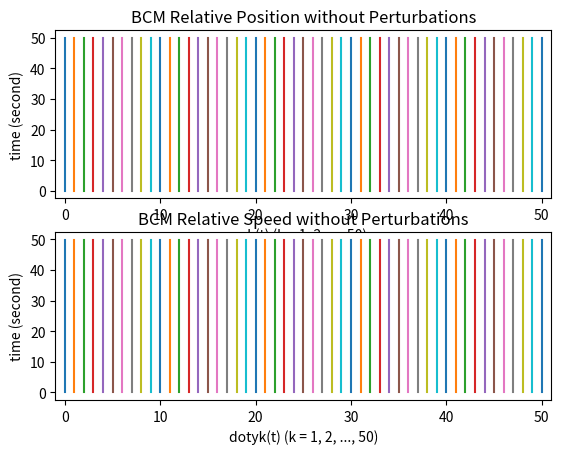
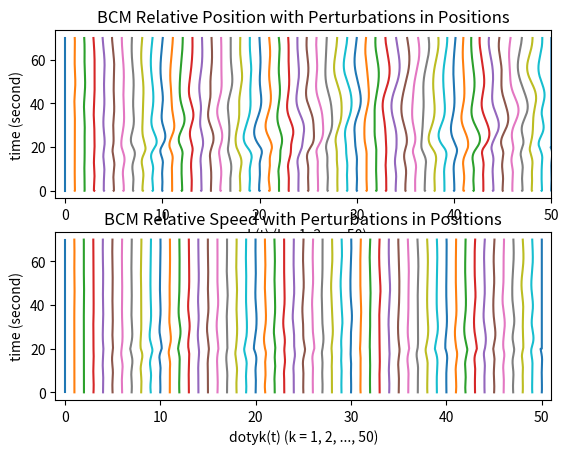
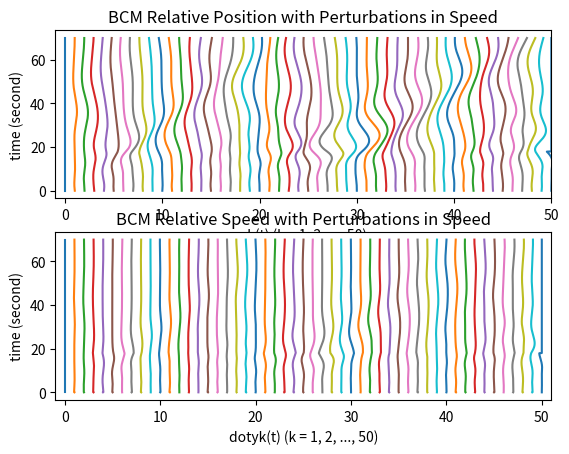
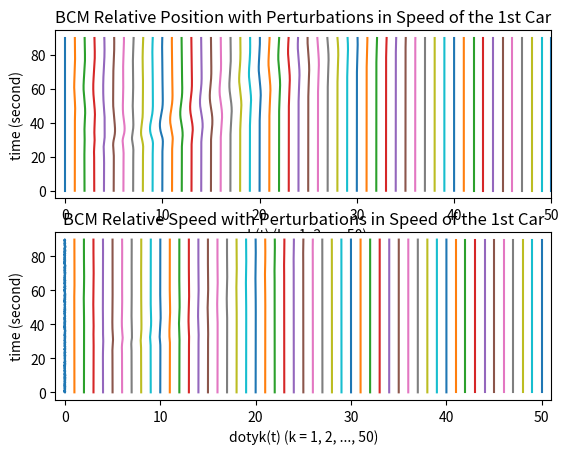

Reproduce these figures in Python, in order.
import numpy as np
import random
from matplotlib import pyplot as plt

#Parameters
delta_t = 0.1
I = np.identity(2)
kd = 0.2
kv = 0.2
M = np.array([[0., 1.0], [-kd, -kv]])
N = np.array([[0., 0.], [kd, kv]])
K = 51
t = np.arange(0, 50, 0.1)
Y_initial = np.zeros((2, 1))

tc = np.array([[0]])
Y1 = np.array([[Y_initial for j in range(K)] for i in range(len(t))])
for n in range(1, len(Y1)):
    for k in range(1, len(Y1[0]) - 1):
        Y1[n, k] = np.dot((I+np.dot(M, delta_t)), Y1[n-1, k]) + 0.5 * np.dot(np.dot(delta_t, N), Y1[n-1, k-1] + Y1[n-1, k+1])
    tc = np.append(tc, [[n*delta_t]])

plt.figure(1)
plt.subplot(211)
for k in range(0, len(Y1[0])):
    plt.plot(Y1[:, k, 0]/30 + k, tc, '-')
plt.xlim(-1, 51)
plt.xlabel("yk(t) (k = 1, 2, ..., 50)")
plt.ylabel("time (second)")
plt.title("BCM Relative Position without Perturbations")

plt.subplot(212)
for k in range(0, len(Y1[0])):
    plt.plot(Y1[:, k, 1]/25 + k, t, '-')
plt.xlim(-1, 51)
plt.xlabel("dotyk(t) (k = 1, 2, ..., 50)")
plt.ylabel("time (second)")
plt.title("BCM Relative Speed without Perturbations")

tBCM = 200
t = np.arange(0, 70, 0.1)
tc = np.array([[0]])
Y2 = np.array([[Y_initial for j in range(K)] for i in range(len(t))])
for n in range(1, tBCM):
    for k in range(1, len(Y2[0])):
        Y2[n, k] = np.dot((I+np.dot(M, delta_t)), Y2[n-1, k]) + np.dot(np.dot(delta_t, N), Y2[n-1, k-1])
        if n == 1:
            Y2[n, k, 0] += random.uniform(-1.5, 1.5)
    tc = np.append(tc, [[n*delta_t]])
for n in range(tBCM, len(Y2)):
    for k in range(1, len(Y2[0]) - 1):
        Y2[n, k] = np.dot((I+np.dot(M, delta_t)), Y2[n-1, k]) + 0.5 * np.dot(np.dot(delta_t, N), Y2[n-1, k-1] + Y2[n-1, k+1])
    tc = np.append(tc, [[n*delta_t]])

plt.figure(2)
plt.subplot(211)
for k in range(0, len(Y2[0])):
    plt.plot(Y2[:, k, 0]/30 + k, tc, '-')
plt.xlim(-1, 50)
plt.xlabel("yk(t) (k = 1, 2, ..., 50)")
plt.ylabel("time (second)")
plt.title("BCM Relative Position with Perturbations in Positions")

plt.subplot(212)
for k in range(0, len(Y2[0])):
    plt.plot(Y2[:, k, 1]/25 + k, tc, '-')
plt.xlim(-1, 51)
plt.xlabel("dotyk(t) (k = 1, 2, ..., 50)")
plt.ylabel("time (second)")
plt.title("BCM Relative Speed with Perturbations in Positions")

tBCM = 180
t = np.arange(0, 70, 0.1)
tc = np.array([[0]])
Y3 = np.array([[Y_initial for j in range(K)] for i in range(len(t))])
for n in range(1, tBCM):
    for k in range(1, len(Y3[0])):
        Y3[n, k] = np.dot((I+np.dot(M, delta_t)), Y3[n-1, k]) + np.dot(np.dot(delta_t, N), Y3[n-1, k-1])
        if n == 1:
            Y3[n, k, 1] += random.uniform(-1.0, 1.0)
    tc = np.append(tc, [[n*delta_t]])
for n in range(tBCM, len(Y3)):
    for k in range(1, len(Y3[0]) - 1):
        Y3[n, k] = np.dot((I+np.dot(M, delta_t)), Y3[n-1, k]) + 0.5 * np.dot(np.dot(delta_t, N), Y3[n-1, k-1] + Y3[n-1, k+1])
    tc = np.append(tc, [[n*delta_t]])

plt.figure(3)
plt.subplot(211)
for k in range(0, len(Y3[0])):
    plt.plot(Y3[:, k, 0]/30 + k, tc, '-')
plt.xlim(-1, 50)
plt.xlabel("yk(t) (k = 1, 2, ..., 50)")
plt.ylabel("time (second)")
plt.title("BCM Relative Position with Perturbations in Speed")

plt.subplot(212)
for k in range(0, len(Y3[0])):
    plt.plot(Y3[:, k, 1]/25 + k, tc, '-')
plt.xlim(-1, 51)
plt.xlabel("dotyk(t) (k = 1, 2, ..., 50)")
plt.ylabel("time (second)")
plt.title("BCM Relative Speed with Perturbations in Speed")

tBCM = 320
t = np.arange(0, 90, 0.1)
tc = np.array([[0]])
Y4 = np.array([[Y_initial for j in range(K)] for i in range(len(t))])
for n in range(1, tBCM):
    Y4[n, 0, 1] += random.uniform(-1.0, 1.0)
    for k in range(1, len(Y4[0])):
        Y4[n, k] = np.dot((I+np.dot(M, delta_t)), Y4[n-1, k]) + np.dot(np.dot(delta_t, N), Y4[n-1, k-1])
    tc = np.append(tc, [[n*delta_t]])

for n in range(tBCM, len(Y4)):
    Y4[n, 0, 1] += random.uniform(-1.0, 1.0)
    for k in range(1, len(Y4[0]) - 1):
        Y4[n, k] = np.dot((I+np.dot(M, delta_t)), Y4[n-1, k]) + 0.5 * np.dot(np.dot(delta_t, N), Y4[n-1, k-1] + Y4[n-1, k+1])
    tc = np.append(tc, [[n*delta_t]])

plt.figure(4)
plt.subplot(211)
for k in range(0, len(Y4[0])):
    plt.plot(Y4[:, k, 0]/30 + k, tc, '-')
plt.xlim(-1, 50)
plt.xlabel("yk(t) (k = 1, 2, ..., 50)")
plt.ylabel("time (second)")
plt.title("BCM Relative Position with Perturbations in Speed of the 1st Car")

plt.subplot(212)
for k in range(0, len(Y4[0])):
    plt.plot(Y4[:, k, 1]/25 + k, tc, '-')
plt.xlim(-1, 51)
plt.xlabel("dotyk(t) (k = 1, 2, ..., 50)")
plt.ylabel("time (second)")
plt.title("BCM Relative Speed with Perturbations in Speed of the 1st Car")
plt.show()

